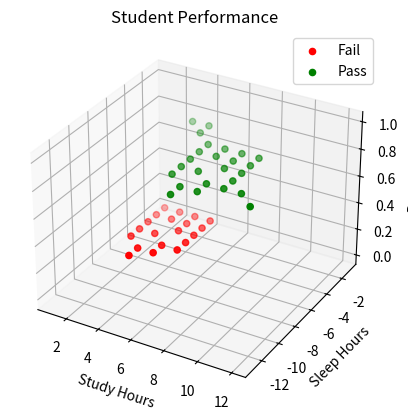

Python code for this plot:
import matplotlib.pyplot as plt
from mpl_toolkits.mplot3d import Axes3D
import numpy as np

# Input data (study hours, sleep hours)
input_data = [
    # Fail values
    [2, 4], [3, 5], [1, 3], [4, 2], [2, 1],
    [3, 2], [1, 5], [4, 3], [2, 6], [3, 1],
    [2, 7], [1, 4], [4, 5], [3, 6], [1, 1],
    [4, 1], [2, 2], [3, 3], [1, 2], [4, 4],
    # Pass values
    [8, 10], [9, 11], [7, 9], [10, 8], [8, 7],
    [9, 8], [7, 11], [10, 9], [8, 12], [9, 7],
    [8, 13], [7, 10], [10, 11], [9, 12], [7, 7],
    [10, 7], [8, 8], [9, 9], [7, 8], [10, 10],
    [6, 6], [11, 11], [5, 5], [12, 12], [6, 5]
]

# Convert the data to NumPy array
input_data = np.array(input_data)

# Reverse the direction of sleep hours
input_data[:, 1] *= -1

# Create a scatter plot
fig = plt.figure()
ax = fig.add_subplot(111, projection='3d')
ax.scatter(input_data[:20, 0], input_data[:20, 1], np.zeros(20), c='r', label='Fail')
ax.scatter(input_data[20:, 0], input_data[20:, 1], np.ones_like(input_data[20:, 0]), c='g', label='Pass')

# Set labels and title
ax.set_xlabel('Study Hours')
ax.set_ylabel('Sleep Hours')
ax.set_zlabel('Pass/Fail')
ax.set_title('Student Performance')
ax.legend()

plt.show()
